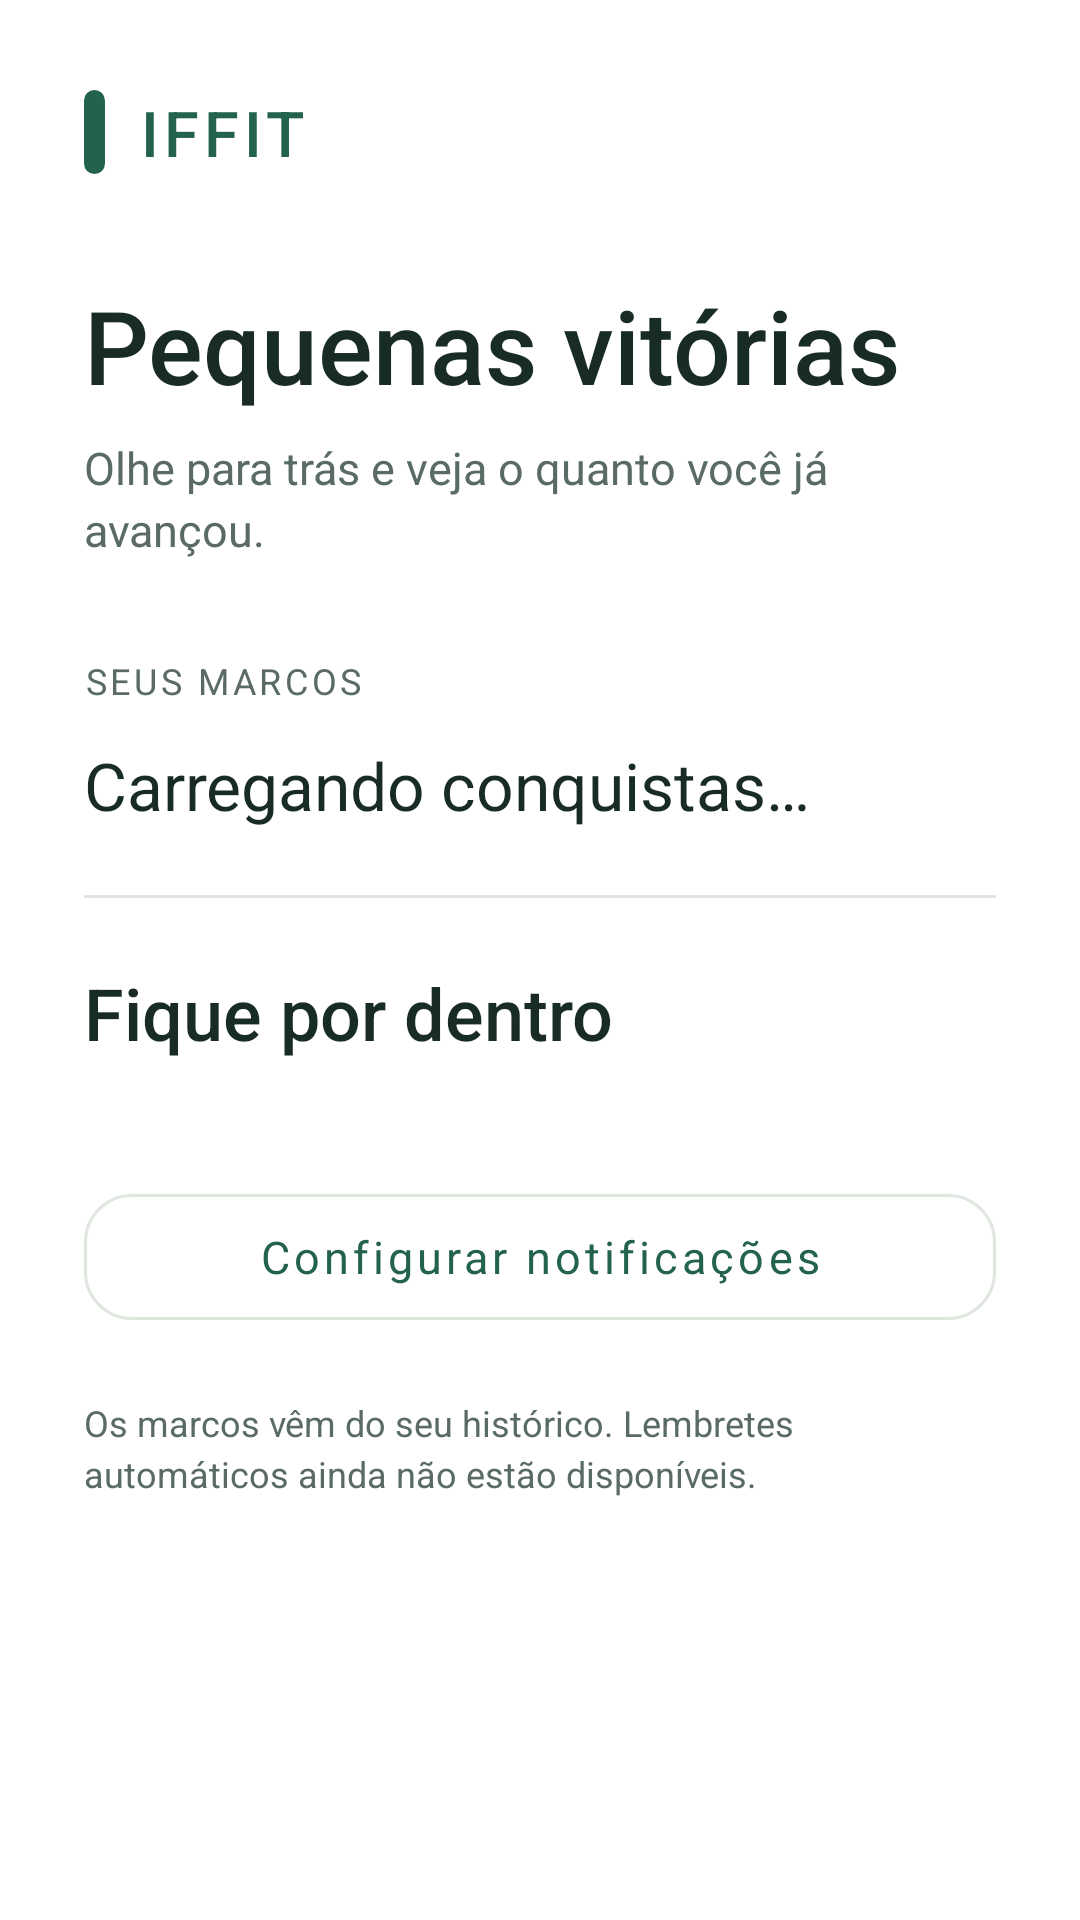

Here is an Android app screen rendered from its layout file. Give the layout XML and the strings, colors and styles it references.
<!-- AndroidManifest.xml: application theme Theme.IFFIT -->
<!-- res/layout/fragment_notifications.xml -->
<?xml version="1.0" encoding="utf-8"?>
<ScrollView xmlns:android="http://schemas.android.com/apk/res/android" xmlns:app="http://schemas.android.com/apk/res-auto"
  android:layout_width="match_parent"
  android:layout_height="match_parent"
  android:background="@color/iffit_surface"
  android:fillViewport="true">
  <LinearLayout
    android:layout_width="match_parent"
    android:layout_height="wrap_content"
    android:orientation="vertical"
    android:paddingStart="28dp"
    android:paddingTop="30dp"
    android:paddingEnd="28dp"
    android:paddingBottom="32dp">
    <LinearLayout
      android:layout_width="wrap_content"
      android:layout_height="wrap_content"
      android:gravity="center_vertical"
      android:orientation="horizontal">
      <View
        android:layout_width="7dp"
        android:layout_height="28dp"
        android:layout_marginEnd="11dp"
        android:background="@drawable/login_brand_mark" />
      <TextView
        android:layout_width="wrap_content"
        android:layout_height="wrap_content"
        android:fontFamily="sans-serif-medium"
        android:letterSpacing="0.08"
        android:text="@string/app_name"
        android:textColor="@color/iffit_primary"
        android:textSize="21sp" />
    </LinearLayout>
    <TextView
      android:layout_width="match_parent"
      android:layout_height="wrap_content"
      android:layout_marginTop="34dp"
      android:fontFamily="sans-serif-medium"
      android:text="@string/notifications_pequenas_vitorias"
      android:textColor="@color/iffit_text"
      android:textSize="34sp" />
    <TextView
      android:layout_width="match_parent"
      android:layout_height="wrap_content"
      android:layout_marginTop="8dp"
      android:layout_marginBottom="32dp"
      android:lineSpacingExtra="3dp"
      android:text="@string/notifications_olhe_para_tras_e_veja_o_quanto"
      android:textColor="@color/iffit_muted"
      android:textSize="15sp" />
    <TextView
      android:layout_width="match_parent"
      android:layout_height="wrap_content"
      android:text="@string/notifications_seus_marcos"
      android:textColor="@color/iffit_muted"
      android:textSize="12sp"
      android:letterSpacing="0.1" />
    <TextView
      android:id="@+id/conquistas"
      android:layout_width="match_parent"
      android:layout_height="wrap_content"
      android:layout_marginTop="12dp"
      android:lineSpacingExtra="6dp"
      android:text="@string/notifications_carregando_conquistas"
      android:textColor="@color/iffit_text"
      android:textSize="22sp" />
    <View
      android:layout_width="match_parent"
      android:layout_height="1dp"
      android:layout_marginVertical="22dp"
      android:background="@color/iffit_border" />
    <TextView
      android:layout_width="match_parent"
      android:layout_height="wrap_content"
      android:fontFamily="sans-serif-medium"
      android:text="@string/notifications_fique_por_dentro"
      android:textColor="@color/iffit_text"
      android:textSize="24sp" />
    <TextView
      android:id="@+id/permissao"
      android:layout_width="match_parent"
      android:layout_height="wrap_content"
      android:layout_marginTop="8dp"
      android:textColor="@color/iffit_muted"
      android:textSize="15sp" />
    <com.google.android.material.button.MaterialButton
      android:id="@+id/permitir"
      style="@style/Widget.MaterialComponents.Button.OutlinedButton"
      android:layout_width="match_parent"
      android:layout_height="wrap_content"
      android:layout_marginTop="10dp"
      android:minHeight="54dp"
      android:text="@string/notifications_configurar_notificacoes"
      android:textAllCaps="false"
      android:textSize="15sp"
      app:cornerRadius="16dp"
      app:strokeColor="@color/iffit_border" />
    <TextView
      android:layout_width="match_parent"
      android:layout_height="wrap_content"
      android:layout_marginTop="20dp"
      android:lineSpacingExtra="3dp"
      android:text="@string/notifications_os_marcos_vem_do_seu_historico_lembretes"
      android:textColor="@color/iffit_muted"
      android:textSize="12sp" />
  </LinearLayout>
</ScrollView>
<!-- resources referenced by this layout -->
<resources>
  <color name="iffit_border">#DFE7DF</color>
  <color name="iffit_muted">#596B62</color>
  <color name="iffit_primary">#23634B</color>
  <color name="iffit_surface">#FFFFFF</color>
  <color name="iffit_text">#182B24</color>
  <!-- drawable login_brand_mark (drawable) -->
  <?xml version="1.0" encoding="utf-8"?>
  <shape xmlns:android="http://schemas.android.com/apk/res/android"
    android:shape="rectangle">
    <solid
      android:color="@color/iffit_primary" />
    <corners
      android:radius="4dp" />
  </shape>
  <string name="app_name">IFFIT</string>
  <string name="notifications_carregando_conquistas">Carregando conquistas…</string>
  <string name="notifications_configurar_notificacoes">Configurar notificações</string>
  <string name="notifications_fique_por_dentro">Fique por dentro</string>
  <string name="notifications_olhe_para_tras_e_veja_o_quanto">Olhe para trás e veja o quanto você já avançou.</string>
  <string name="notifications_os_marcos_vem_do_seu_historico_lembretes">Os marcos vêm do seu histórico. Lembretes automáticos ainda não estão disponíveis.</string>
  <string name="notifications_pequenas_vitorias">Pequenas vitórias</string>
  <string name="notifications_seus_marcos">SEUS MARCOS</string>
  <style name="Theme.IFFIT" parent="Theme.MaterialComponents.Light.NoActionBar">
      <item name="colorPrimary">@color/iffit_primary</item>
      <item name="colorPrimaryVariant">@color/iffit_dark</item>
      <item name="colorOnPrimary">@color/white</item>
      <item name="colorSecondary">@color/iffit_primary</item>
      <item name="colorSurface">@color/iffit_surface</item>
      <item name="colorOnSurface">@color/iffit_text</item>
      <item name="android:colorBackground">@color/iffit_background</item>
      <item name="android:windowBackground">@color/iffit_background</item>
      <item name="android:statusBarColor">@color/iffit_background</item>
      <item name="android:navigationBarColor">@color/iffit_surface</item>
      <item name="android:windowLightStatusBar">true</item>
      <item name="android:fontFamily">sans-serif</item>
      <item name="android:textColorPrimary">@color/iffit_text</item>
      <item name="android:textColorSecondary">@color/iffit_muted</item>
    </style>
  <color name="iffit_dark">#163D30</color>
  <color name="white">#FFFFFFFF</color>
  <color name="iffit_background">#F4F6F2</color>
</resources>
